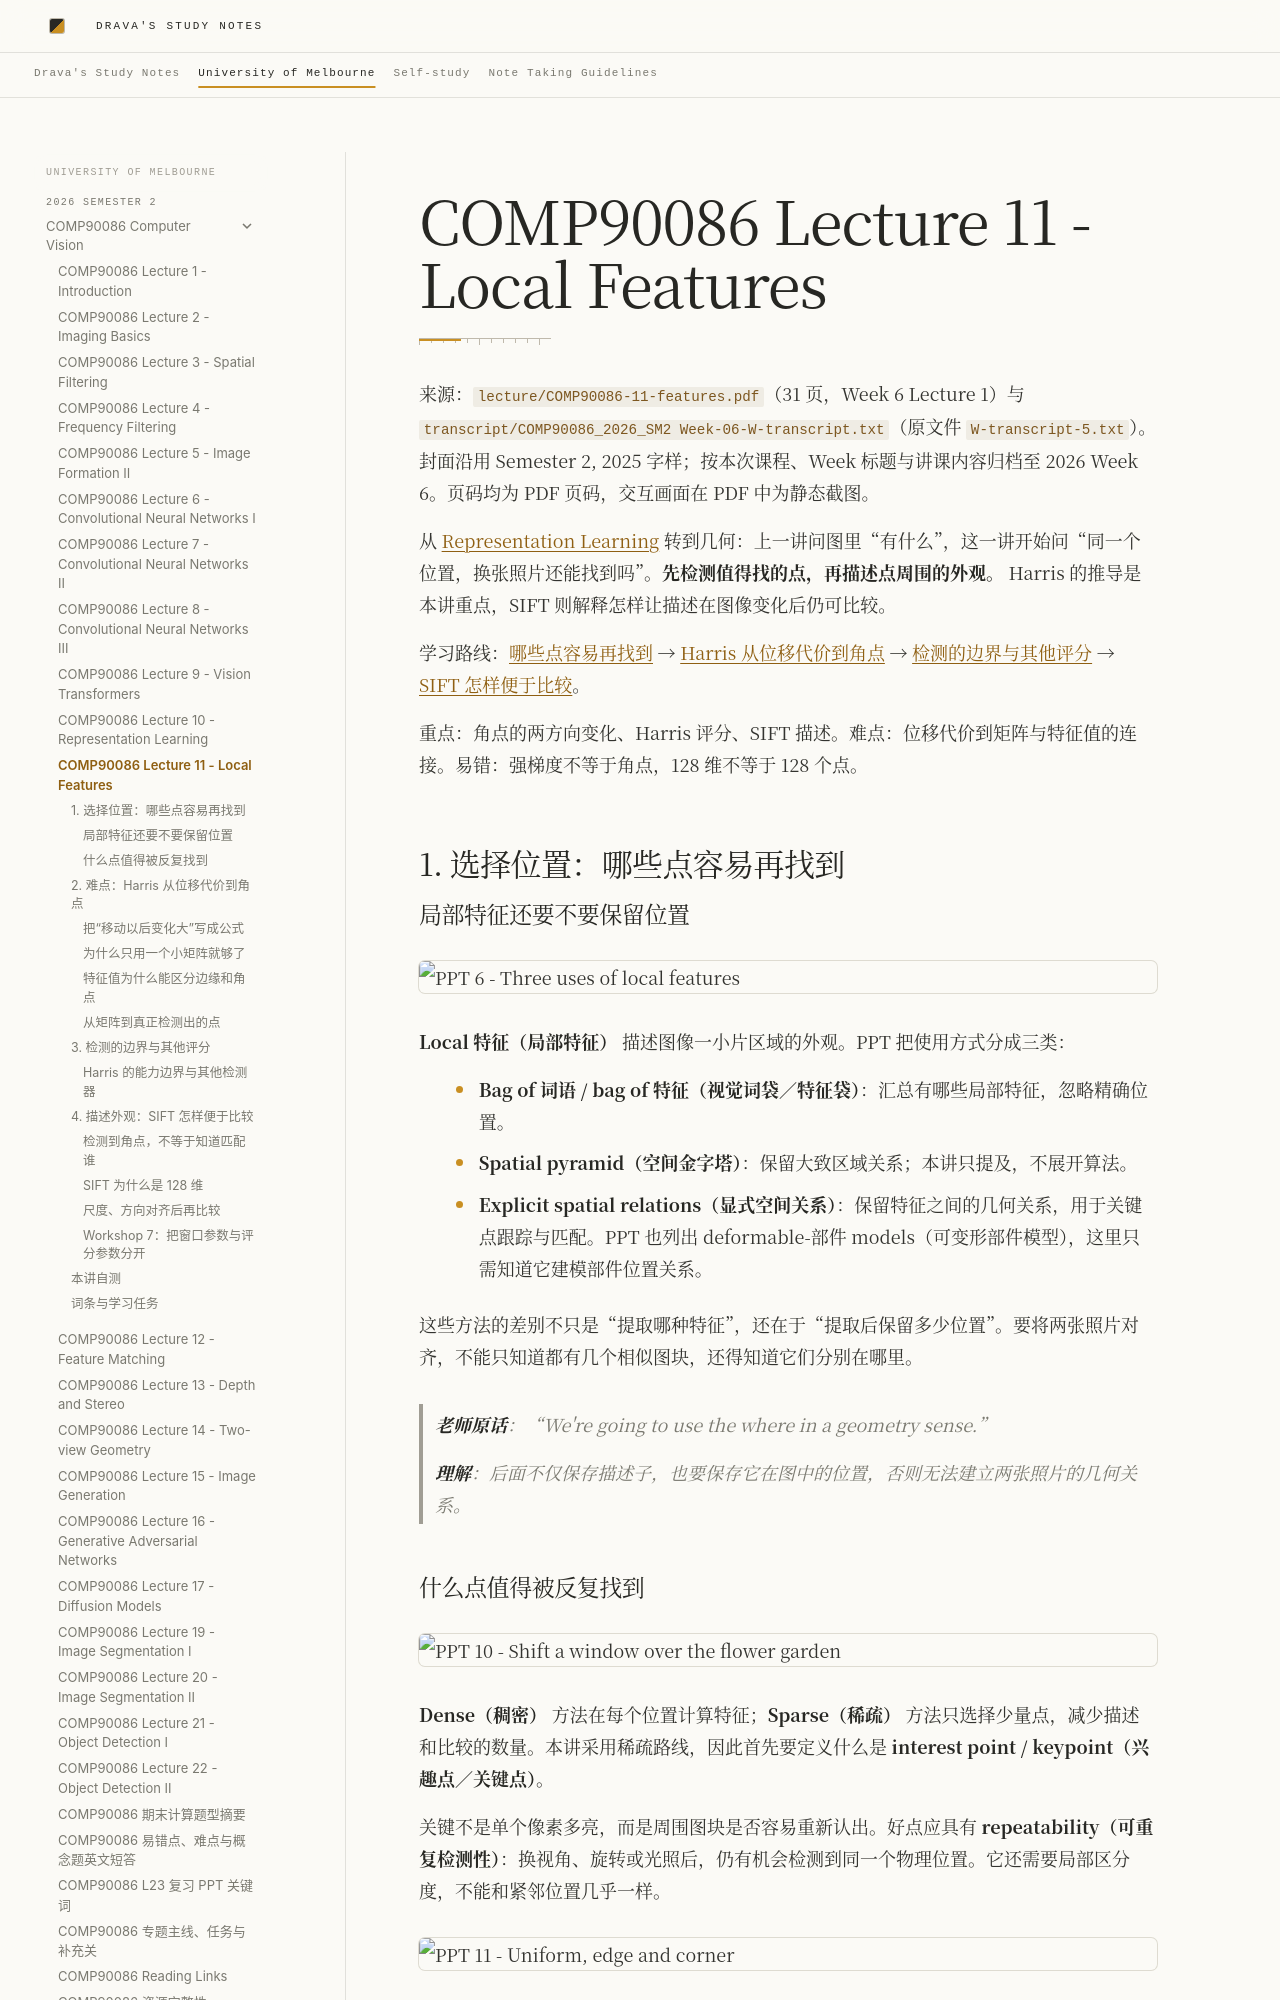

repository: DravaMmonk/study-notes · page: Unimelb/26S2/CV/11-features.html · generator: mkdocs

# COMP90086 Lecture 11 - Local Features

来源：`lecture/COMP90086-11-features.pdf`（31 页，Week 6 Lecture 1）与 `transcript/COMP90086_2026_SM2 Week-06-W-transcript.txt`（原文件 `W-transcript-5.txt`）。封面沿用 Semester 2, 2025 字样；按本次课程、Week 标题与讲课内容归档至 2026 Week 6。页码均为 PDF 页码，交互画面在 PDF 中为静态截图。

从 [Representation Learning](10-representations.md) 转到几何：上一讲问图里“有什么”，这一讲开始问“同一个位置，换张照片还能找到吗”。**先检测值得找的点，再描述点周围的外观。** Harris 的推导是本讲重点，SIFT 则解释怎样让描述在图像变化后仍可比较。

学习路线：[哪些点容易再找到](#topic-1) → [Harris 从位移代价到角点](#topic-2) → [检测的边界与其他评分](#topic-3) → [SIFT 怎样便于比较](#topic-4)。

重点：角点的两方向变化、Harris 评分、SIFT 描述。难点：位移代价到矩阵与特征值的连接。易错：强梯度不等于角点，128 维不等于 128 个点。

<a id="topic-1"></a>
## 1. 选择位置：哪些点容易再找到

### 局部特征还要不要保留位置

![PPT 6 - Three uses of local features](assets/11-features/slide-06.png)

**Local 特征（局部特征）** 描述图像一小片区域的外观。PPT 把使用方式分成三类：

- **Bag of 词语 / bag of 特征（视觉词袋／特征袋）**：汇总有哪些局部特征，忽略精确位置。
- **Spatial pyramid（空间金字塔）**：保留大致区域关系；本讲只提及，不展开算法。
- **Explicit spatial relations（显式空间关系）**：保留特征之间的几何关系，用于关键点跟踪与匹配。PPT 也列出 deformable-部件 models（可变形部件模型），这里只需知道它建模部件位置关系。

这些方法的差别不只是“提取哪种特征”，还在于“提取后保留多少位置”。要将两张照片对齐，不能只知道都有几个相似图块，还得知道它们分别在哪里。

> **老师原话**：“We're going to use the where in a geometry sense.”
>
> **理解**：后面不仅保存描述子，也要保存它在图中的位置，否则无法建立两张照片的几何关系。
